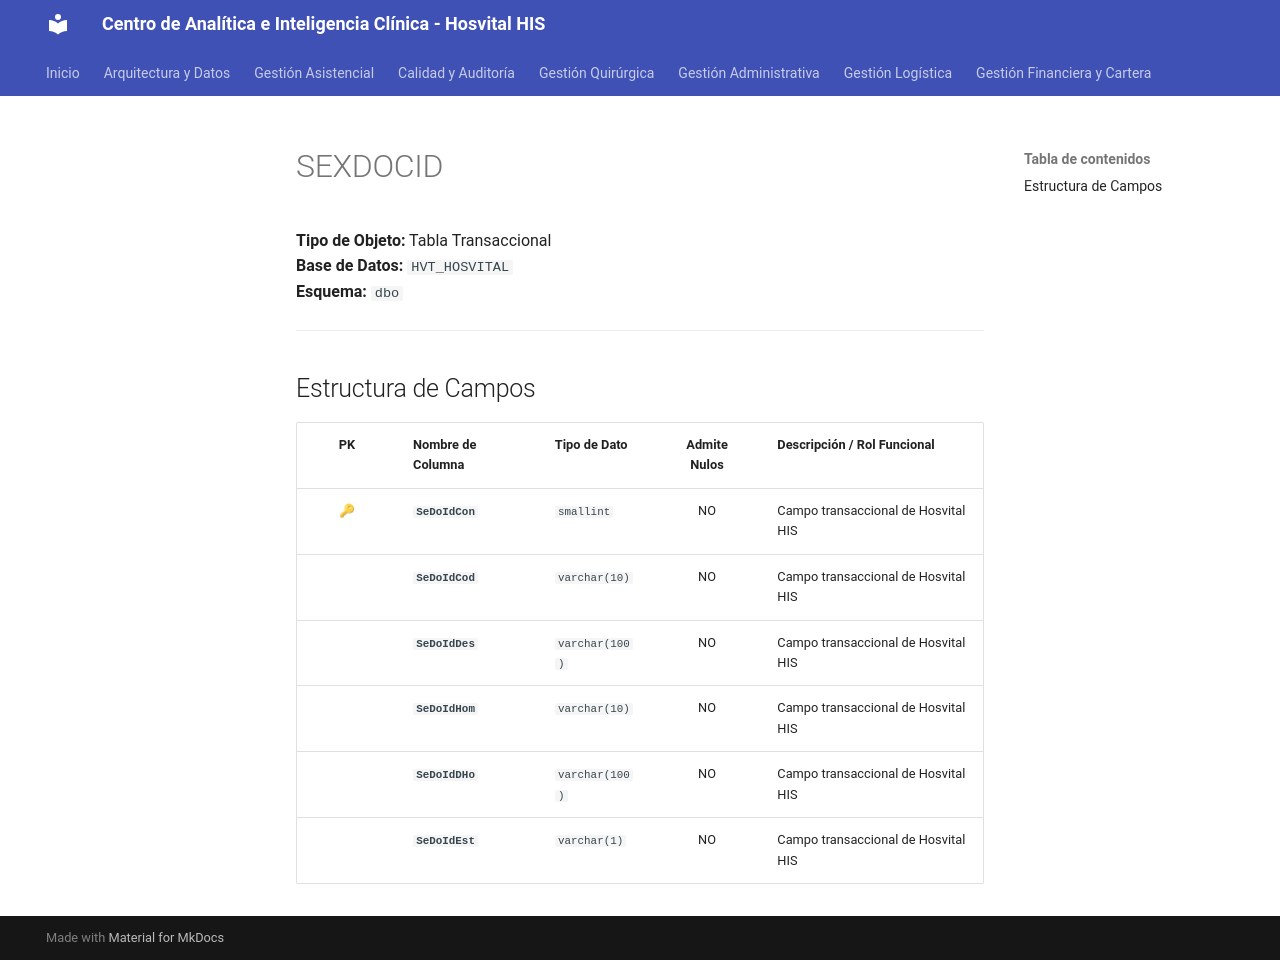

repository: SoporteSaludtech/superset-docs · page: diccionario-general/SEXDOCID/index.html · generator: mkdocs

# SEXDOCID

**Tipo de Objeto:** Tabla Transaccional  
**Base de Datos:** `HVT_HOSVITAL`  
**Esquema:** `dbo`

---

## Estructura de Campos

| PK | Nombre de Columna | Tipo de Dato | Admite Nulos | Descripción / Rol Funcional |
| :-: | :--- | :--- | :-: | :--- |
| 🔑 | **`SeDoIdCon`** | `smallint` | NO | Campo transaccional de Hosvital HIS |
|  | **`SeDoIdCod`** | `varchar(10)` | NO | Campo transaccional de Hosvital HIS |
|  | **`SeDoIdDes`** | `varchar(100)` | NO | Campo transaccional de Hosvital HIS |
|  | **`SeDoIdHom`** | `varchar(10)` | NO | Campo transaccional de Hosvital HIS |
|  | **`SeDoIdDHo`** | `varchar(100)` | NO | Campo transaccional de Hosvital HIS |
|  | **`SeDoIdEst`** | `varchar(1)` | NO | Campo transaccional de Hosvital HIS |
